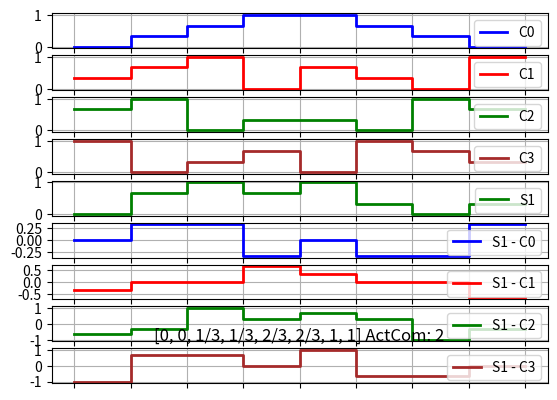

Python code for this plot:
import numpy as np
import matplotlib.pyplot as plt

#    c = np.array([0, 0, 1, 1, 2/3, 2/3, 1/3, 1/3])
#    c = np.array([1/3, 1/3, 1/2, 1/2, 2/3, 2/3, 1/2, 1/2]) * 1.5
LCD = np.array([0, 0, 1/3, 1/3, 2/3, 2/3, 1, 1])
LCD_str = "[0, 0, 1/3, 1/3, 2/3, 2/3, 1, 1]"
comSel = 2
    
def getCsig(com):
    c = np.roll(LCD, -com*2)
    cInv = 1 - c 
    t  = np.array([0, 1, 1, 2, 2, 3, 3, 4])
    x = np.concatenate((t, t+4))
    y = np.concatenate((c, cInv)) 
    return (x, y)

def getSsig(com):
        x, yc = getCsig (com)
        ys = np.array(yc)
        for phase in range (4):
            if ( phase == com ):   # We target specific com
                x, yc = getCsig (com)
                ys[phase*2] = 1 - yc[phase*2]
                ys[phase*2+1] = 1 - yc[phase*2+1]
                ys[phase*2+8] = 1 - yc[phase*2+8]
                ys[phase*2+1+8] = 1 - yc[phase*2+8]
            else:
                x, yc = getCsig (phase)
                ys[phase*2] =  yc[phase*2]
                ys[phase*2+1] = yc[phase*2+1]
                ys[phase*2+8] =  yc[phase*2+8]
                ys[phase*2+1+8] = yc[phase*2+8]

        return (x, ys)

def subPlot(idx, x, y, c, tag):
    ax = axs[idx]
    ax.plot(x,y, '-', lw=2, ms=9, color=c, label=tag)
    ax.xaxis.set_ticklabels([])
    ax.legend(loc="upper right")
    ax.grid("on")


#plt.plot(xn,yn,'.', mfc='red', ms = 24)
fig, axs  = plt.subplots (9)
tags = ["C0", "C1", "C2", "C3"]
c = ["blue", "red", "green", "brown"]

for com in range (4):
   x, y = getCsig (com)
   subPlot (com, x, y, c[com], tags[com])

x, ys = getSsig (com=comSel)
subPlot (4, x, ys, "green", "S1") 

for i in range (4):
    x, yc = getCsig (com=i)
    s = "S1 - C%d" % (i)
    subPlot (5+i, x, ys-yc, c[i], s) 
s = "%s ActCom: %d" % (LCD_str, comSel)
plt.title(s)
plt.show()


